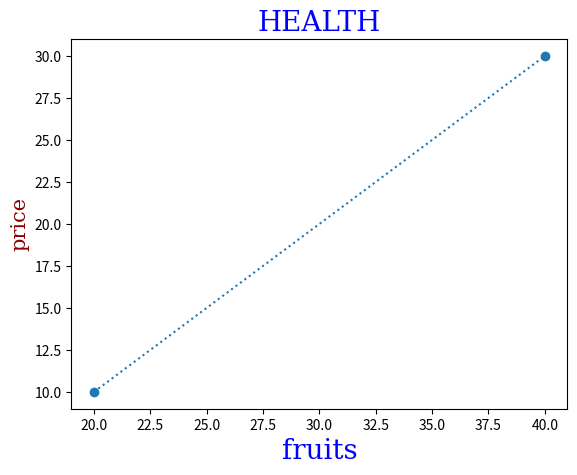

The script that saved this image:
import numpy as np
import matplotlib.pyplot as plt
x=np.array([20,40])
y=np.array([10,30])
font1 = {'family':'serif','color':'blue','size':20}
font2 = {'family':'serif','color':'darkred','size':15}
plt.title("HEALTH",font1)
plt.plot(x,y,'o',linestyle="dotted")
plt.xlabel("fruits",font1)
plt.ylabel("price",font2)

plt.show()